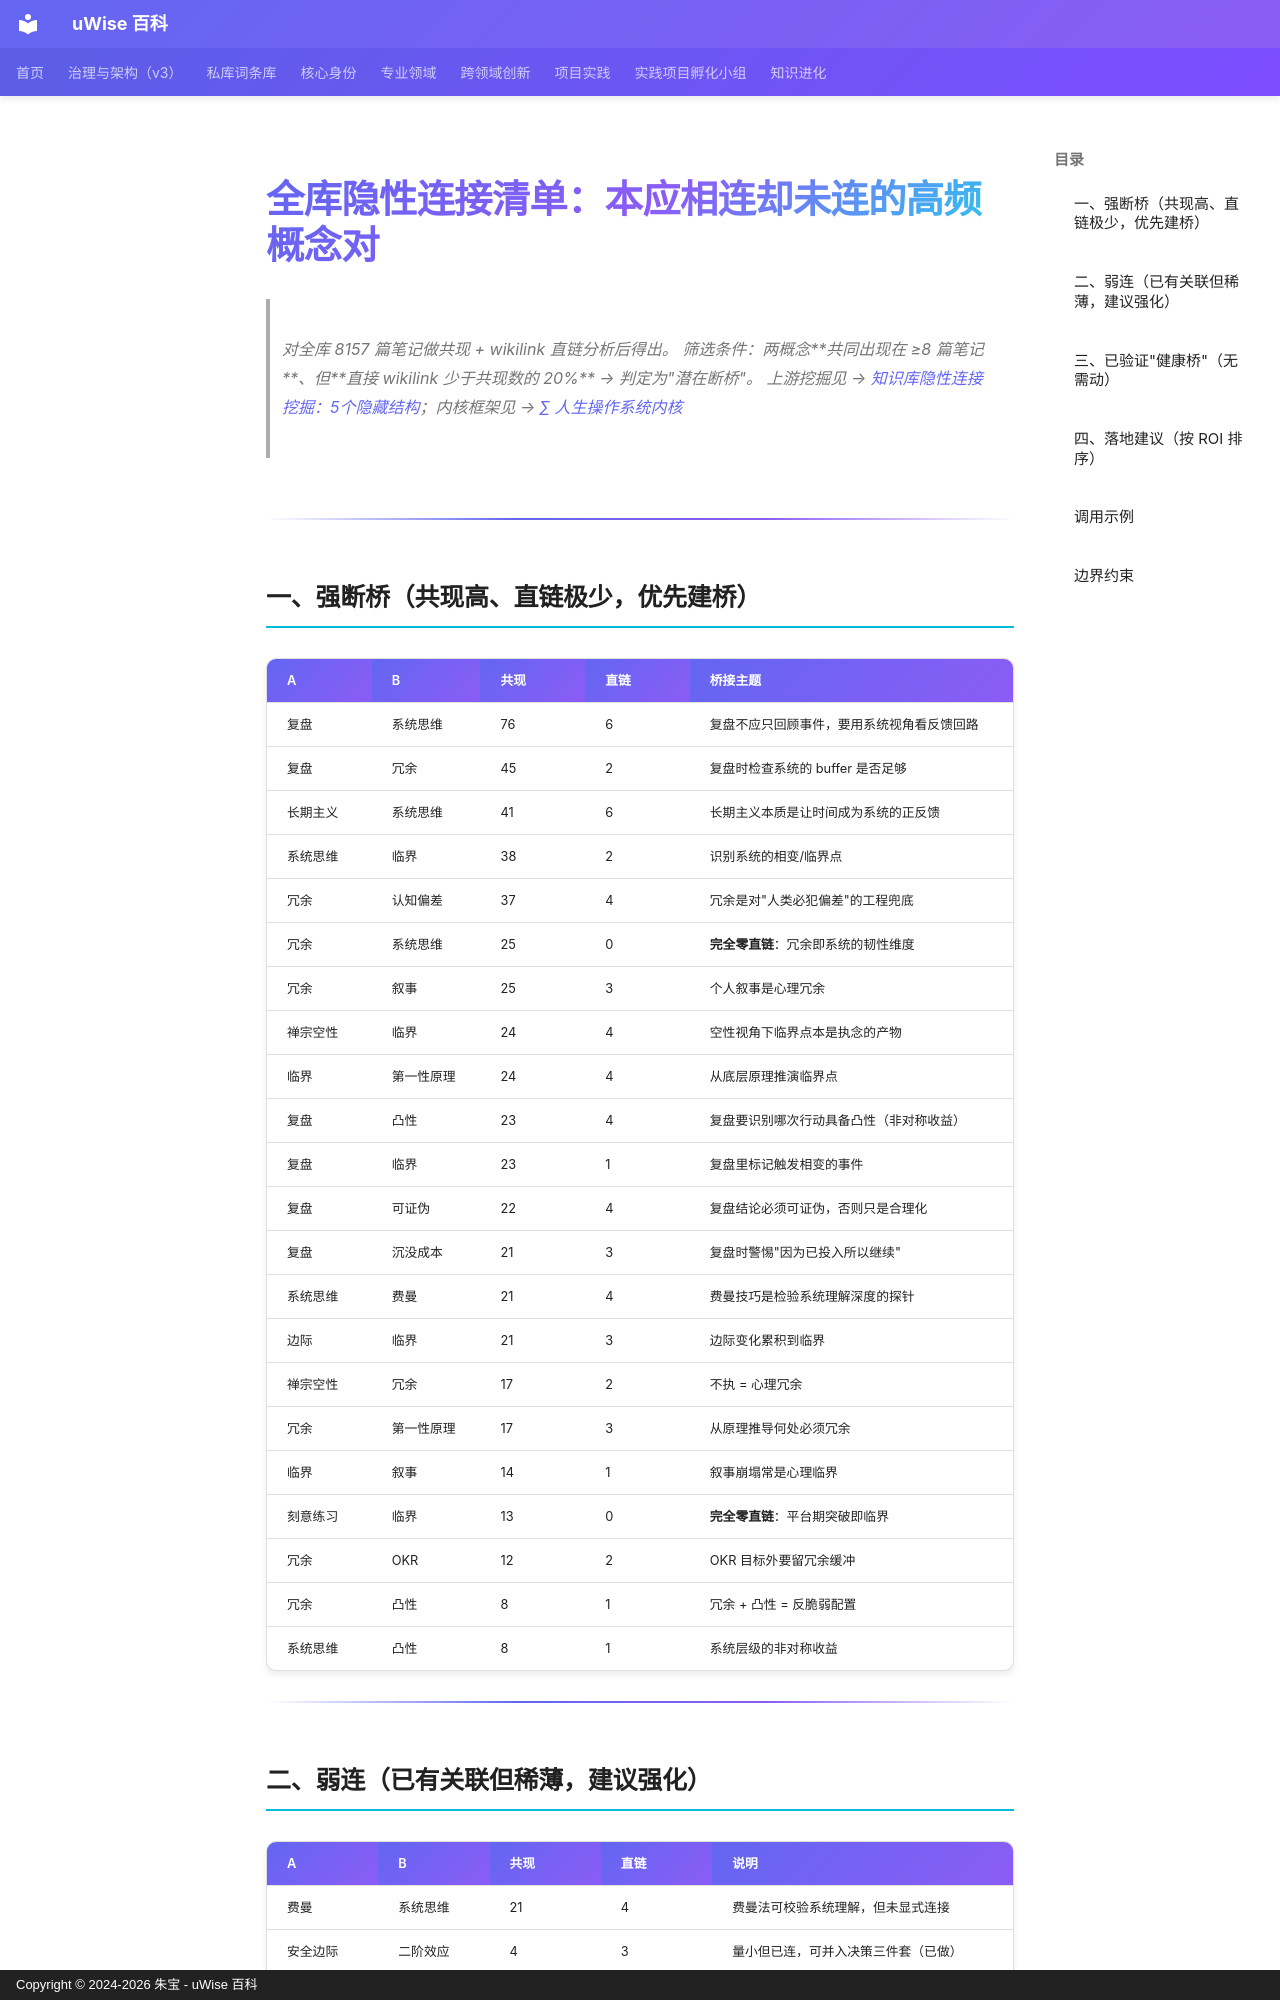

repository: zhubao315/uWise · page: vault-encyclopedia/md-9880b630/index.html · generator: mkdocs · copyright: Copyright © 2024-2026 朱宝 - uWise 百科

---
title: "全库隐性连接清单：本应相连却未连的高频概念对"
description: "对全库 8157 篇笔记做共现 + wikilink 直链分析后得出。"
---

# 全库隐性连接清单：本应相连却未连的高频概念对

> 对全库 8157 篇笔记做共现 + wikilink 直链分析后得出。
> 筛选条件：两概念**共同出现在 ≥8 篇笔记**、但**直接 wikilink 少于共现数的 20%** → 判定为"潜在断桥"。
> 上游挖掘见 → [知识库隐性连接挖掘：5个隐藏结构](../5-4092a85d/)；内核框架见 → [∑ 人生操作系统内核](../md-66bda7f7/)

---

## 一、强断桥（共现高、直链极少，优先建桥）

| A | B | 共现 | 直链 | 桥接主题 |
|---|---|---|---|---|
| 复盘 | 系统思维 | 76 | 6 | 复盘不应只回顾事件，要用系统视角看反馈回路 |
| 复盘 | 冗余 | 45 | 2 | 复盘时检查系统的 buffer 是否足够 |
| 长期主义 | 系统思维 | 41 | 6 | 长期主义本质是让时间成为系统的正反馈 |
| 系统思维 | 临界 | 38 | 2 | 识别系统的相变/临界点 |
| 冗余 | 认知偏差 | 37 | 4 | 冗余是对"人类必犯偏差"的工程兜底 |
| 冗余 | 系统思维 | 25 | 0 | **完全零直链**：冗余即系统的韧性维度 |
| 冗余 | 叙事 | 25 | 3 | 个人叙事是心理冗余 |
| 禅宗空性 | 临界 | 24 | 4 | 空性视角下临界点本是执念的产物 |
| 临界 | 第一性原理 | 24 | 4 | 从底层原理推演临界点 |
| 复盘 | 凸性 | 23 | 4 | 复盘要识别哪次行动具备凸性（非对称收益） |
| 复盘 | 临界 | 23 | 1 | 复盘里标记触发相变的事件 |
| 复盘 | 可证伪 | 22 | 4 | 复盘结论必须可证伪，否则只是合理化 |
| 复盘 | 沉没成本 | 21 | 3 | 复盘时警惕"因为已投入所以继续" |
| 系统思维 | 费曼 | 21 | 4 | 费曼技巧是检验系统理解深度的探针 |
| 边际 | 临界 | 21 | 3 | 边际变化累积到临界 |
| 禅宗空性 | 冗余 | 17 | 2 | 不执 = 心理冗余 |
| 冗余 | 第一性原理 | 17 | 3 | 从原理推导何处必须冗余 |
| 临界 | 叙事 | 14 | 1 | 叙事崩塌常是心理临界 |
| 刻意练习 | 临界 | 13 | 0 | **完全零直链**：平台期突破即临界 |
| 冗余 | OKR | 12 | 2 | OKR 目标外要留冗余缓冲 |
| 冗余 | 凸性 | 8 | 1 | 冗余 + 凸性 = 反脆弱配置 |
| 系统思维 | 凸性 | 8 | 1 | 系统层级的非对称收益 |

---
